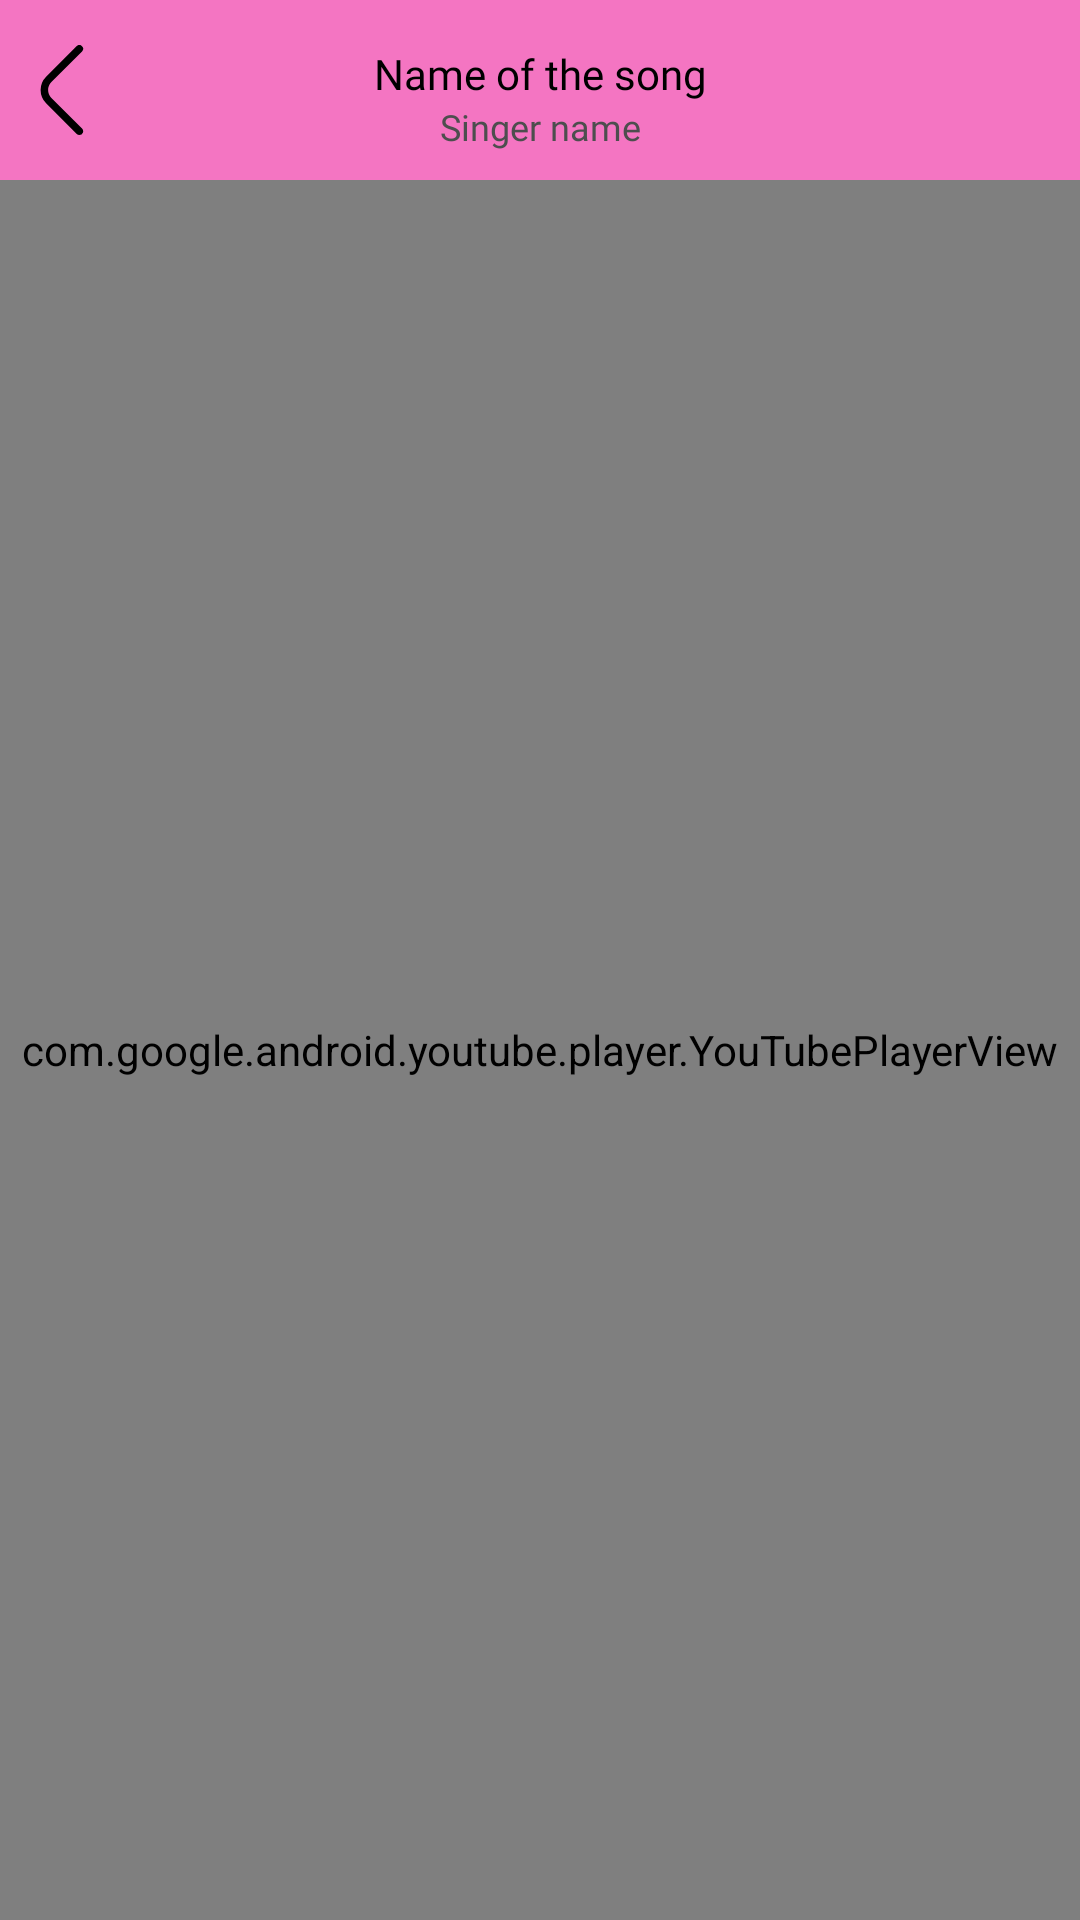

Produce the Android XML layout that renders to this screen, including the resource entries it uses.
<!-- AndroidManifest.xml: application theme Theme.IMusic -->
<!-- res/layout/activity_youtube.xml -->
<?xml version="1.0" encoding="utf-8"?>
<LinearLayout xmlns:android="http://schemas.android.com/apk/res/android"
    xmlns:app="http://schemas.android.com/apk/res-auto"
    xmlns:tools="http://schemas.android.com/tools"
    android:layout_width="match_parent"
    android:layout_height="match_parent"
    android:background="@color/colorLight4"
    android:orientation="vertical"
    tools:context=".activities.YoutubeActivity">

    <RelativeLayout
        android:layout_width="match_parent"
        android:layout_height="60dp"
        android:background="@color/colorLight6">

        <Button
            android:id="@+id/ivBack"
            android:layout_width="30dp"
            android:layout_height="30dp"
            android:layout_alignParentStart="true"
            android:layout_centerInParent="true"
            android:layout_marginStart="5dp"
            android:background="@drawable/ic_angle_left"
            android:gravity="center"
            android:padding="10dp" />

        <TextView
            android:id="@+id/tvSongName"
            style="@style/tvStyle1"
            android:layout_width="wrap_content"
            android:layout_height="wrap_content"
            android:layout_alignTop="@+id/ivBack"
            android:layout_centerInParent="true"
            android:ellipsize="marquee"
            android:gravity="center"
            android:marqueeRepeatLimit="marquee_forever"
            android:maxWidth="200dp"
            android:scrollHorizontally="true"
            android:text="@string/tvSongName"
            android:textAlignment="center"
            android:textSize="14sp" />

        <TextView
            android:id="@+id/tvArtist"
            android:layout_width="wrap_content"
            android:layout_height="wrap_content"
            android:layout_below="@+id/tvSongName"
            android:layout_centerInParent="true"
            android:ellipsize="marquee"
            android:fontFamily="@font/comfortaa"
            android:gravity="center"
            android:marqueeRepeatLimit="marquee_forever"
            android:maxWidth="200dp"
            android:scrollHorizontally="true"
            android:singleLine="true"
            android:text="@string/tvArtist"
            android:textAlignment="center"
            android:textColor="@color/colorLight9"
            android:textSize="12sp"
            android:textStyle="normal" />
    </RelativeLayout>


    <LinearLayout
        android:layout_width="match_parent"
        android:layout_height="0dp"
        android:layout_weight="1"
        android:orientation="vertical">

        <com.google.android.youtube.player.YouTubePlayerView
            android:id="@+id/youtubeView2"
            android:layout_width="match_parent"
            android:layout_height="match_parent"/>
    </LinearLayout>
</LinearLayout>
<!-- resources referenced by this layout -->
<resources>
  <color name="colorLight4">#FFFFFF</color> // màu chủ đạo sáng
  <color name="colorLight6">#F475C2</color> // Thanh toolbar
  <color name="colorLight9">#4D4E4E</color>
  <!-- drawable ic_angle_left (drawable) -->
  <vector xmlns:android="http://schemas.android.com/apk/res/android"
      android:width="24dp"
      android:height="24dp"
      android:viewportWidth="24"
      android:viewportHeight="24">
    <path
        android:fillColor="@color/colorLight7"
        android:pathData="M17.172,24a1,1 0,0 1,-0.707 -0.293L8.293,15.535a5,5 0,0 1,0 -7.07L16.465,0.293a1,1 0,0 1,1.414 1.414L9.707,9.879a3,3 0,0 0,0 4.242l8.172,8.172A1,1 0,0 1,17.172 24Z"/>
  </vector>
  <string name="tvArtist">Singer name</string>
  <string name="tvSongName">Name of the song</string>
  <style name="tvStyle1">
          <item name="android:fontFamily">@font/comfortaa</item>
          <item name="android:textColor">@color/colorLight7</item>
          <item name="android:lines">1</item>
          <item name="android:maxLines">1</item>
          <item name="android:singleLine">true</item>
      </style>
  <style name="Theme.IMusic" parent="Theme.AppCompat.DayNight.NoActionBar">
          
  
          
          
      </style>
  <color name="colorLight7">#000000</color> // Màu chữ sáng
</resources>
